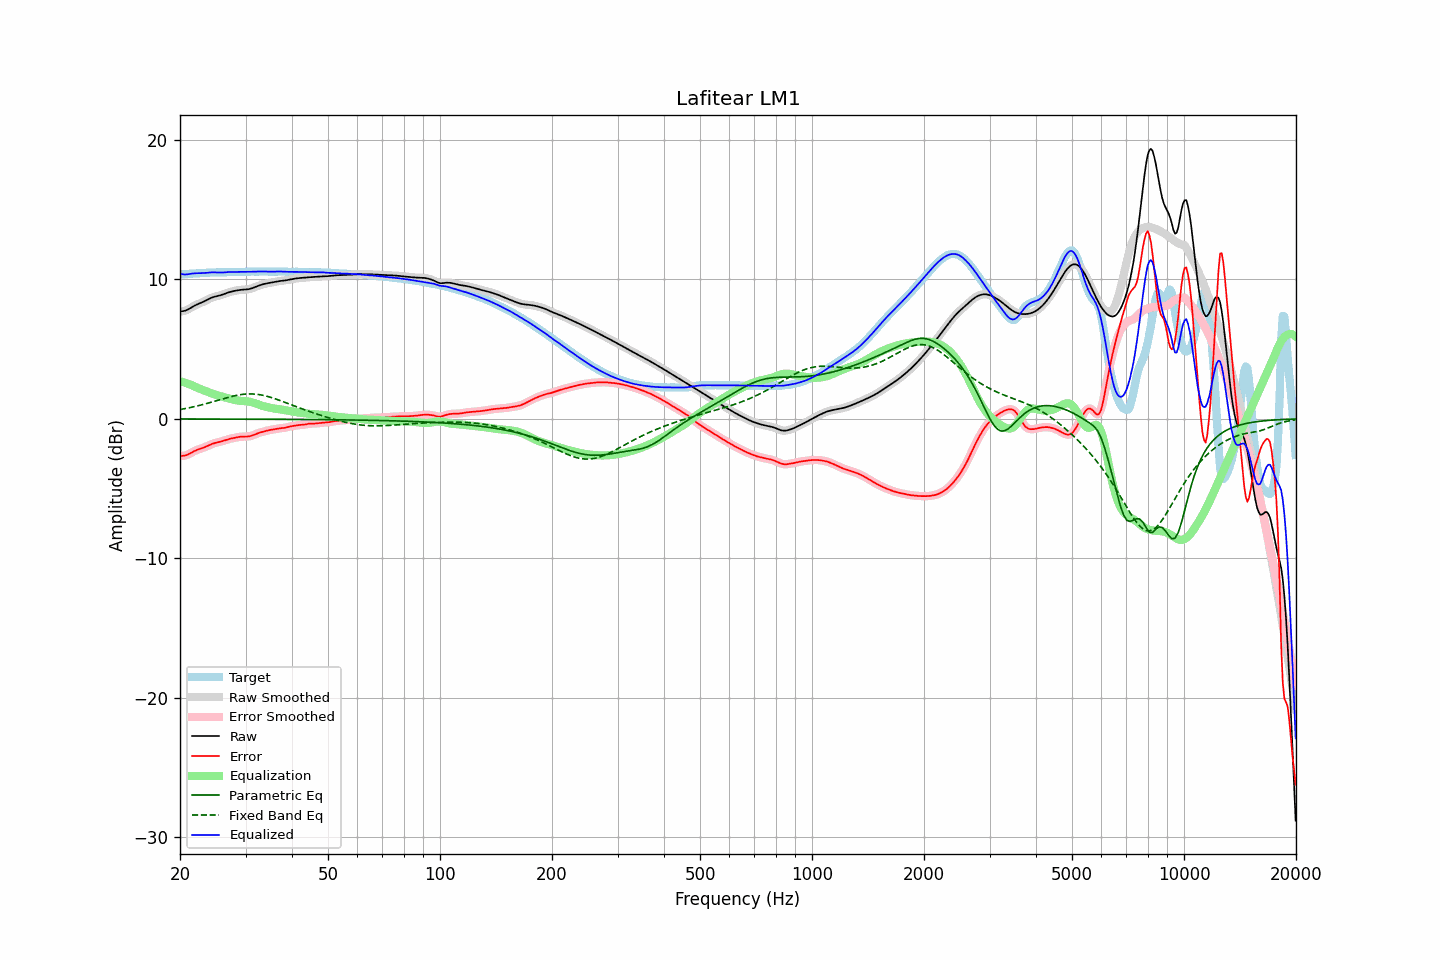

The data file committed next to this chart (first rows):
frequency, raw, error, smoothed, error_smoothed, equalization, parametric_eq, fixed_band_eq, equalized_raw, equalized_smoothed, target
20.00, 7.70, -2.66, 7.70, -2.66, 2.70, -0.01, 0.67, 10.40, 10.40, 10.36
20.20, 7.71, -2.66, 7.71, -2.66, 2.67, -0.01, 0.69, 10.38, 10.38, 10.37
20.40, 7.73, -2.65, 7.72, -2.65, 2.63, -0.01, 0.71, 10.36, 10.36, 10.37
20.61, 7.75, -2.63, 7.75, -2.63, 2.60, -0.01, 0.73, 10.35, 10.35, 10.38
20.81, 7.79, -2.60, 7.79, -2.60, 2.56, -0.01, 0.75, 10.35, 10.35, 10.39
21.02, 7.85, -2.55, 7.85, -2.55, 2.52, -0.01, 0.78, 10.37, 10.37, 10.40
21.23, 7.91, -2.49, 7.91, -2.49, 2.48, -0.01, 0.80, 10.39, 10.39, 10.40
21.44, 7.98, -2.43, 7.98, -2.43, 2.43, -0.01, 0.83, 10.41, 10.41, 10.41
21.66, 8.05, -2.37, 8.04, -2.37, 2.38, -0.01, 0.85, 10.42, 10.42, 10.41
21.87, 8.11, -2.31, 8.11, -2.31, 2.32, -0.01, 0.88, 10.43, 10.43, 10.42
22.09, 8.17, -2.25, 8.17, -2.25, 2.27, -0.01, 0.91, 10.44, 10.44, 10.42
22.31, 8.22, -2.21, 8.22, -2.21, 2.22, -0.01, 0.93, 10.44, 10.44, 10.43
22.54, 8.27, -2.17, 8.27, -2.17, 2.17, -0.01, 0.96, 10.44, 10.44, 10.44
22.76, 8.32, -2.13, 8.32, -2.13, 2.13, -0.01, 0.99, 10.44, 10.44, 10.45
22.99, 8.36, -2.09, 8.37, -2.09, 2.08, -0.01, 1.02, 10.44, 10.45, 10.46
23.22, 8.42, -2.05, 8.42, -2.05, 2.03, -0.01, 1.05, 10.45, 10.45, 10.47
23.45, 8.48, -2.00, 8.48, -2.00, 1.99, -0.01, 1.08, 10.47, 10.47, 10.47
23.69, 8.54, -1.94, 8.54, -1.94, 1.94, -0.01, 1.11, 10.48, 10.48, 10.48
23.92, 8.60, -1.89, 8.60, -1.89, 1.89, -0.01, 1.15, 10.49, 10.49, 10.49
24.16, 8.65, -1.84, 8.65, -1.84, 1.85, -0.01, 1.18, 10.50, 10.50, 10.49
24.40, 8.70, -1.79, 8.70, -1.79, 1.80, -0.01, 1.21, 10.51, 10.50, 10.49
24.65, 8.74, -1.76, 8.74, -1.76, 1.77, -0.01, 1.25, 10.51, 10.50, 10.50
24.89, 8.77, -1.72, 8.77, -1.72, 1.73, -0.01, 1.28, 10.50, 10.50, 10.50
25.14, 8.80, -1.70, 8.80, -1.70, 1.70, -0.01, 1.31, 10.49, 10.49, 10.49
25.39, 8.82, -1.67, 8.83, -1.67, 1.66, -0.01, 1.35, 10.49, 10.49, 10.49
25.65, 8.85, -1.64, 8.86, -1.64, 1.63, -0.01, 1.38, 10.49, 10.49, 10.50
25.91, 8.89, -1.61, 8.89, -1.61, 1.60, -0.02, 1.41, 10.49, 10.49, 10.50
26.16, 8.93, -1.57, 8.93, -1.57, 1.57, -0.02, 1.45, 10.50, 10.50, 10.50
26.43, 8.97, -1.53, 8.97, -1.53, 1.53, -0.02, 1.48, 10.51, 10.51, 10.50
26.69, 9.01, -1.50, 9.01, -1.50, 1.50, -0.02, 1.51, 10.51, 10.51, 10.51
26.96, 9.06, -1.46, 9.05, -1.46, 1.47, -0.02, 1.54, 10.52, 10.52, 10.52
27.23, 9.09, -1.43, 9.09, -1.43, 1.44, -0.02, 1.57, 10.53, 10.53, 10.52
27.50, 9.12, -1.40, 9.12, -1.40, 1.41, -0.02, 1.60, 10.53, 10.53, 10.53
27.77, 9.15, -1.38, 9.15, -1.38, 1.38, -0.02, 1.63, 10.53, 10.53, 10.53
28.05, 9.18, -1.36, 9.18, -1.36, 1.35, -0.02, 1.66, 10.53, 10.53, 10.53
28.33, 9.20, -1.33, 9.20, -1.33, 1.33, -0.02, 1.68, 10.53, 10.53, 10.53
28.62, 9.22, -1.31, 9.22, -1.31, 1.31, -0.02, 1.70, 10.53, 10.53, 10.53
28.90, 9.24, -1.29, 9.24, -1.29, 1.30, -0.02, 1.72, 10.54, 10.54, 10.53
29.19, 9.25, -1.28, 9.25, -1.28, 1.29, -0.02, 1.74, 10.54, 10.54, 10.53
29.48, 9.26, -1.27, 9.26, -1.27, 1.28, -0.02, 1.76, 10.54, 10.54, 10.53
29.78, 9.27, -1.27, 9.27, -1.27, 1.27, -0.02, 1.77, 10.54, 10.54, 10.54
30.08, 9.28, -1.27, 9.28, -1.27, 1.27, -0.02, 1.78, 10.54, 10.54, 10.54
30.38, 9.29, -1.26, 9.29, -1.26, 1.25, -0.02, 1.79, 10.54, 10.54, 10.55
30.68, 9.31, -1.25, 9.31, -1.25, 1.23, -0.02, 1.79, 10.54, 10.54, 10.56
30.99, 9.33, -1.23, 9.33, -1.23, 1.21, -0.02, 1.79, 10.54, 10.54, 10.56
31.30, 9.37, -1.19, 9.37, -1.19, 1.18, -0.02, 1.79, 10.55, 10.55, 10.56
31.61, 9.41, -1.14, 9.41, -1.14, 1.14, -0.02, 1.78, 10.55, 10.55, 10.56
31.93, 9.46, -1.09, 9.46, -1.10, 1.10, -0.02, 1.77, 10.56, 10.56, 10.55
32.24, 9.50, -1.05, 9.50, -1.05, 1.06, -0.02, 1.76, 10.56, 10.56, 10.55
32.57, 9.55, -1.01, 9.55, -1.01, 1.02, -0.02, 1.74, 10.57, 10.57, 10.55
32.89, 9.59, -0.97, 9.59, -0.97, 0.98, -0.02, 1.72, 10.57, 10.57, 10.56
33.22, 9.63, -0.94, 9.63, -0.94, 0.94, -0.02, 1.70, 10.57, 10.57, 10.57
33.55, 9.66, -0.91, 9.66, -0.91, 0.91, -0.03, 1.68, 10.57, 10.56, 10.57
33.89, 9.69, -0.88, 9.69, -0.88, 0.88, -0.03, 1.65, 10.56, 10.56, 10.57
34.23, 9.71, -0.85, 9.71, -0.85, 0.85, -0.03, 1.62, 10.56, 10.56, 10.56
34.57, 9.73, -0.82, 9.73, -0.82, 0.82, -0.03, 1.59, 10.56, 10.56, 10.55
34.92, 9.76, -0.80, 9.76, -0.80, 0.80, -0.03, 1.56, 10.55, 10.55, 10.55
35.27, 9.78, -0.78, 9.78, -0.78, 0.78, -0.03, 1.52, 10.55, 10.55, 10.55
35.62, 9.80, -0.76, 9.80, -0.76, 0.75, -0.03, 1.49, 10.55, 10.55, 10.56
35.97, 9.82, -0.74, 9.82, -0.74, 0.74, -0.03, 1.45, 10.56, 10.56, 10.56
... 635 more rows
